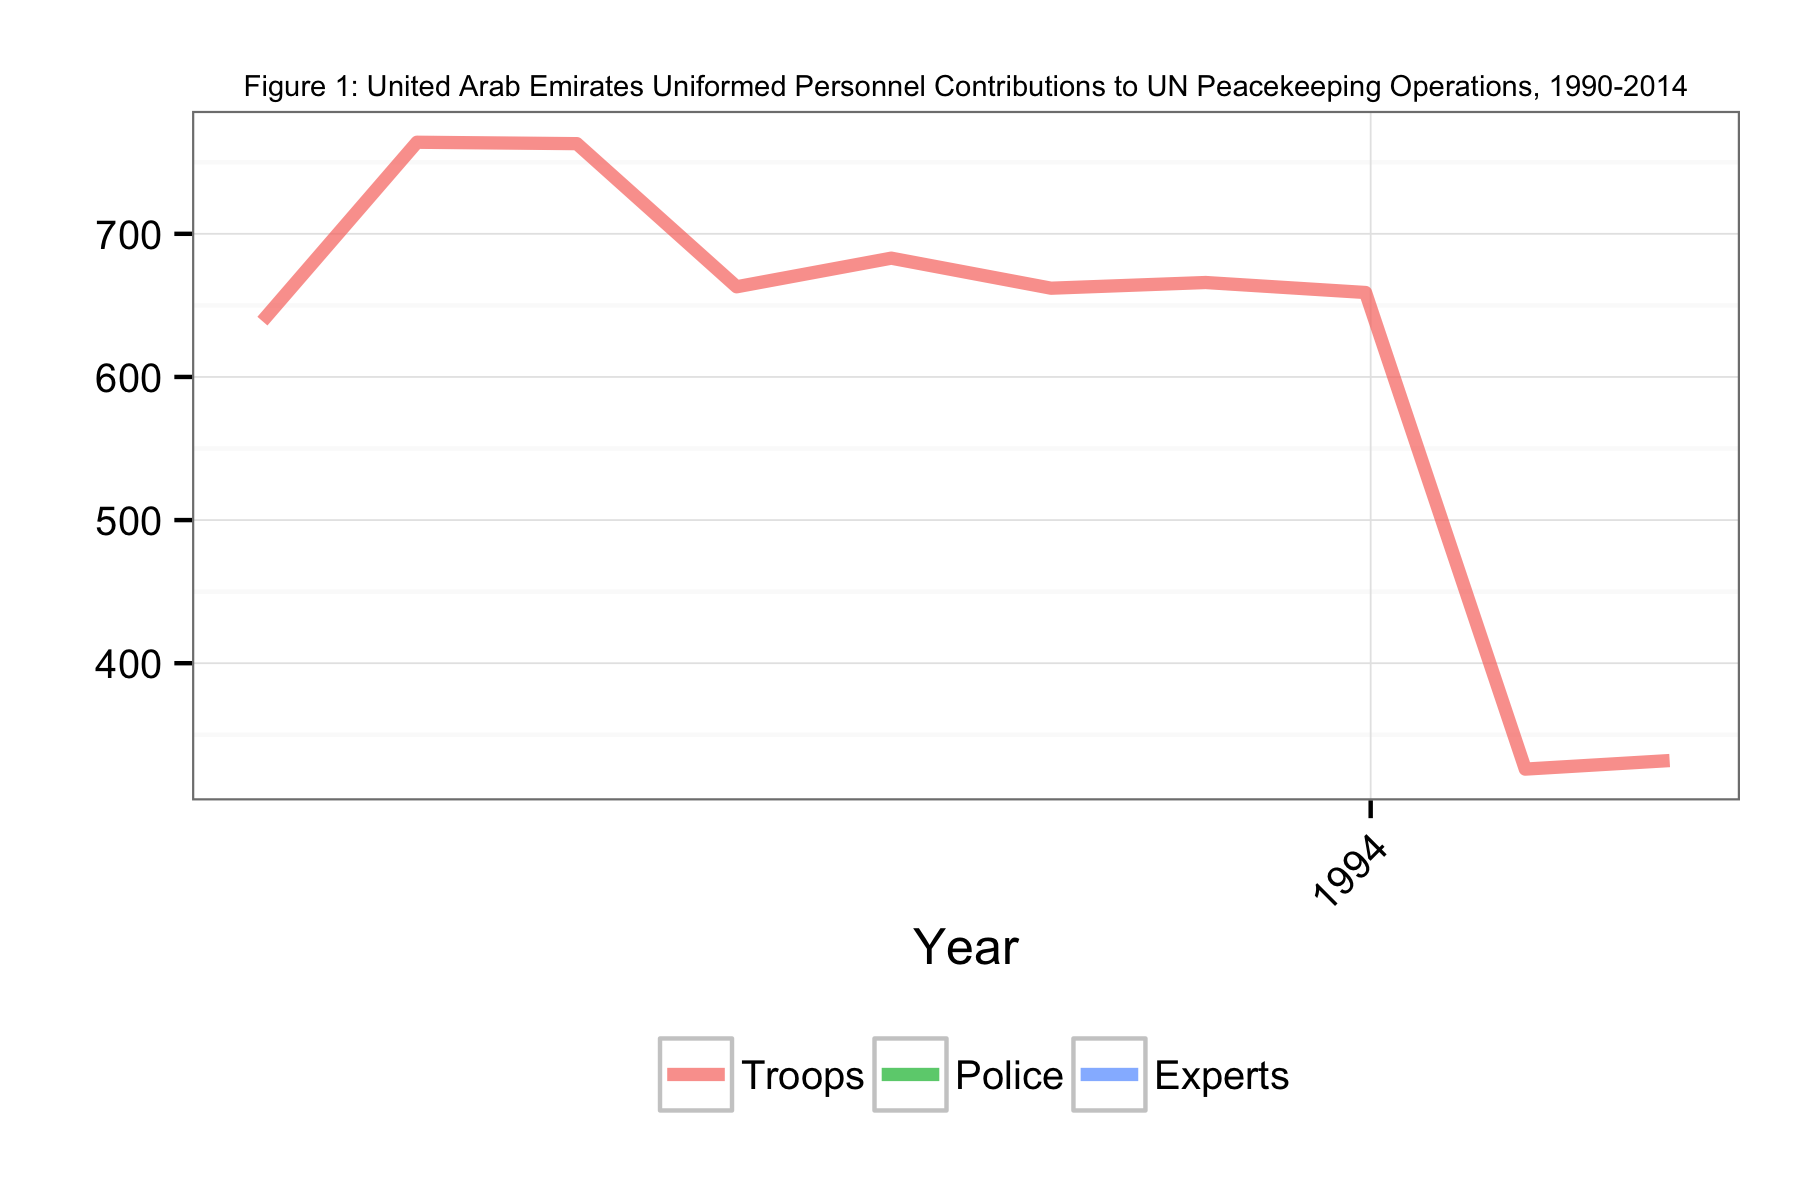

The table this chart was drawn from, first rows:
Date, Troops, Police, Experts
1993-05-31, 639, NA, NA
1993-06-30, 764, NA, NA
1993-07-31, 763, NA, NA
1993-08-31, 663, NA, NA
1993-09-30, 683, NA, NA
1993-10-31, 662, NA, NA
1993-11-30, 666, NA, NA
1993-12-31, 659, NA, NA
1994-01-31, 326, NA, NA
1994-02-28, 332, NA, NA
